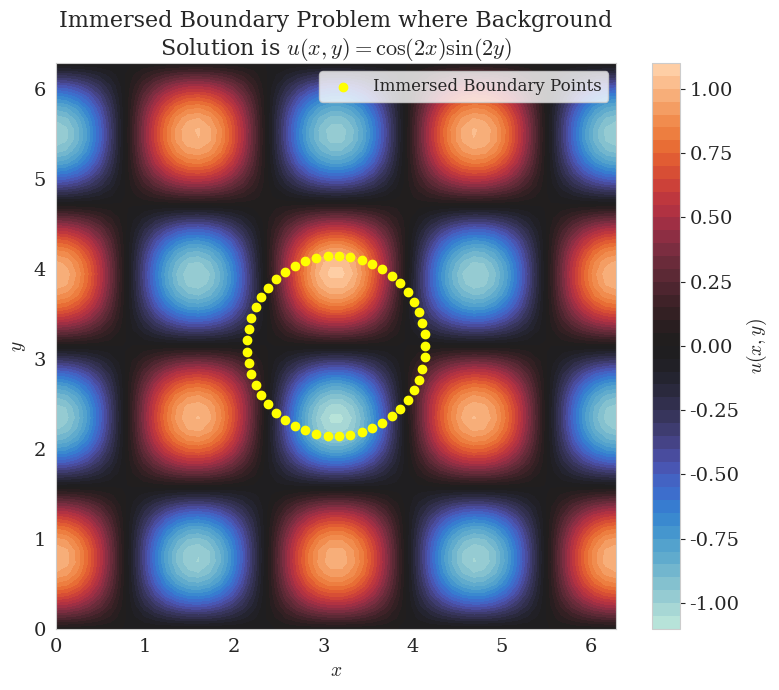

The matplotlib source for this figure: (Note: this script raises an exception after producing the figure.)
import numpy as np
from scipy.sparse import csr_matrix, kron, eye
from scipy.sparse.linalg import spsolve, gmres, LinearOperator

import matplotlib.pyplot as plt
import seaborn as sns

from mpl_toolkits.mplot3d import Axes3D  # Not strictly required in newer versions

"""Plot setup"""
sns.set_style("whitegrid")
sns.set_color_codes(palette="colorblind")

plt.rcParams.update({
	"text.usetex": False,
	"mathtext.fontset": "cm",
	"font.family": "serif",
	"font.serif": ["Computer Modern Roman", "DejaVu Serif"],
    "axes.labelsize": 14,
    "axes.titlesize": 16,
    "xtick.labelsize": 14,
    "ytick.labelsize": 14,
    "legend.fontsize": 12,
})


"""Spreading and Interpolation Functions"""
def spreadQ(
        X: np.array, 
        Y: np.array,
        xq:np.array,
        yq: np.array,
        q: np.array,
        delta,
        ) -> np.array:
    
    """
    # Spread Q

    This is step one of solving an immersed boundary problem. You spread the effects from the immersed boundary to the background fluid.
    """
    Sq = 0*X
    num_q = xq.shape[0]
    for k in range(num_q):
        Rk = np.sqrt(np.square((X-xq[k])) + np.square((Y-yq[k])))
        Sq += q[k] * delta(Rk)
    
    return Sq

def interpPhi(
        X: np.array,
        Y: np.array,
        xq: np.array,
        yq: np.array,
        Phi: np.array,
        delta,
        ) -> np.array:
    """
    # Interp Phi

    This is step 2 of solving an immersed boundary method. From the background fluid, interpolate the forces onto the immersed boundary points.
    """
    
    Jphi = 0 * xq
    num_q = xq.shape[0]
    dx = X[1,0] - X[0,0]
    dy = Y[0,1] - Y[0,0]
    
    for k in range(num_q):
        #Rk = np.sqrt( np.square(X - xq[k]) + np.square(Y - yq[k]) )
        Rk = np.sqrt(np.square((X-xq[k])) + np.square((Y-yq[k])))
        # Wx = delta(X - xq[k])
        # Wy = delta(Y - yq[k])
        Wr = delta(Rk)
        Jphi[k] = dx * dy * np.sum(Phi * Wr)
    
    return Jphi

"""Numerical Approximation"""
n = 50
x_range = (0, 2*np.pi)
y_range = (0, 2*np.pi)
x_vals = np.linspace(x_range[0], x_range[1], n+2)
y_vals = np.linspace(y_range[0], y_range[1], n+2)

X_ext,Y_ext = np.meshgrid(x_vals,y_vals, indexing='ij')
X,Y = np.meshgrid(x_vals[1:n+1],y_vals[1:n+1], indexing='ij')

h = x_vals[1] - x_vals[0]

# Defining that the forcing function has the h^2 term!!!
forcing_fxn = lambda x, y: -8*np.cos(2*x) * np.sin(2*y)
F = forcing_fxn(X,Y)

# Initialize solution matrix
U = np.zeros((n+2,n+2))

# Specify boundary conditions
U[:,0] = X_ext[:,0] * 0
U[:, -1] = X_ext[:,-1] * 0
U[0, :] = np.sin(2*Y_ext[0,:])
U[-1, :] = np.sin(2*Y_ext[-1,:])

# Apply boundary conditions to the forcing function
F[0,:] -= U[0,1:-1] / h**2
F[-1,:] -= U[-1,1:-1] / h**2
F[:,0] -= U[1:-1,0] / h**2
F[:,-1] -= U[1:-1,-1] / h**2

# Vectorize matrices for solving
f = F.ravel(order="F")

D = np.zeros((n,n))
D += np.eye(n, k=0) * -2
D += np.eye(n, k=1)
D += np.eye(n, k=-1)
D /= h**2

L = kron(eye(n, format="csr"), D, format="csr") + kron(D, eye(n, format="csr"), format="csr")

# Immersed Boundary Piece
num_charges = n-1
thetas = np.linspace(0, 2*np.pi, num_charges, endpoint=False)
x_ib = np.pi + np.cos(thetas)
y_ib = np.pi + np.sin(thetas)
charge_h = np.sqrt((x_ib[1] - x_ib[0])**2 + (y_ib[1] - y_ib[0])**2)
internal_bc = np.cos(2*x_ib) * np.sin(2*y_ib)

# Defining a delta function
def delta(r, sigma = 1.2*h):
    return (1/(2*np.pi*sigma**2))*np.exp(-0.5*np.square(r/sigma))

def Amult(x) -> np.array:
    u = x[0:n**2]
    q = x[n**2::]

    Q = spreadQ(X,Y,x_ib,y_ib,q,delta)
    Phi = u.reshape((n,n), order="F")

    top = L@u - Q.ravel(order="F")
    bottom = interpPhi(X,Y,x_ib,y_ib,Phi,delta)

    return np.concatenate([top, bottom])

# build LinearOperator
def make_LinearOp():
    n_op = (n)**2 + num_charges
    return LinearOperator((n_op, n_op), matvec=Amult, dtype=np.float64)

A = make_LinearOp()
b = np.concatenate([f, internal_bc])
soln, exit_code = gmres(A, b, rtol=0.01*(h**2))

u = soln[0:n**2]
q = soln[n**2::]

U[1:-1,1:-1] = u.reshape((n,n), order="F")

plt.figure(figsize=(8,7))
mappable = plt.contourf(X_ext, Y_ext, U, levels=50, cmap='icefire')
plt.scatter(x_ib, y_ib, c="yellow", label="Immersed Boundary Points")

plt.colorbar(label=r'$u(x,y)$', mappable=mappable)
plt.legend()
plt.xlabel(r'$x$')
plt.ylabel(r'$y$')
plt.title('Immersed Boundary Problem where Background\nSolution is $u(x,y) = \cos (2x) \sin (2y)$', fontsize=16)
plt.tight_layout()

# plt.show()
plt.savefig("output/problem2_1.svg")

plt.clf()

plt.figure(figsize=(8,7))
plt.plot(thetas, q, "--o", label="Immersed Boundary Points", linewidth=6, markersize=10)

plt.xlabel(r'$\theta$ $[0,2 \pi]$', fontsize=16)
plt.ylabel('Immersed Boundary Charge (Coulombs)', fontsize=16)
plt.title("Point Charges from Solving the Immersed\nBoundary Problem with a Forced Solution", fontsize=20)

plt.tight_layout()
plt.legend()
plt.savefig("output/problem2_1_charges.svg")